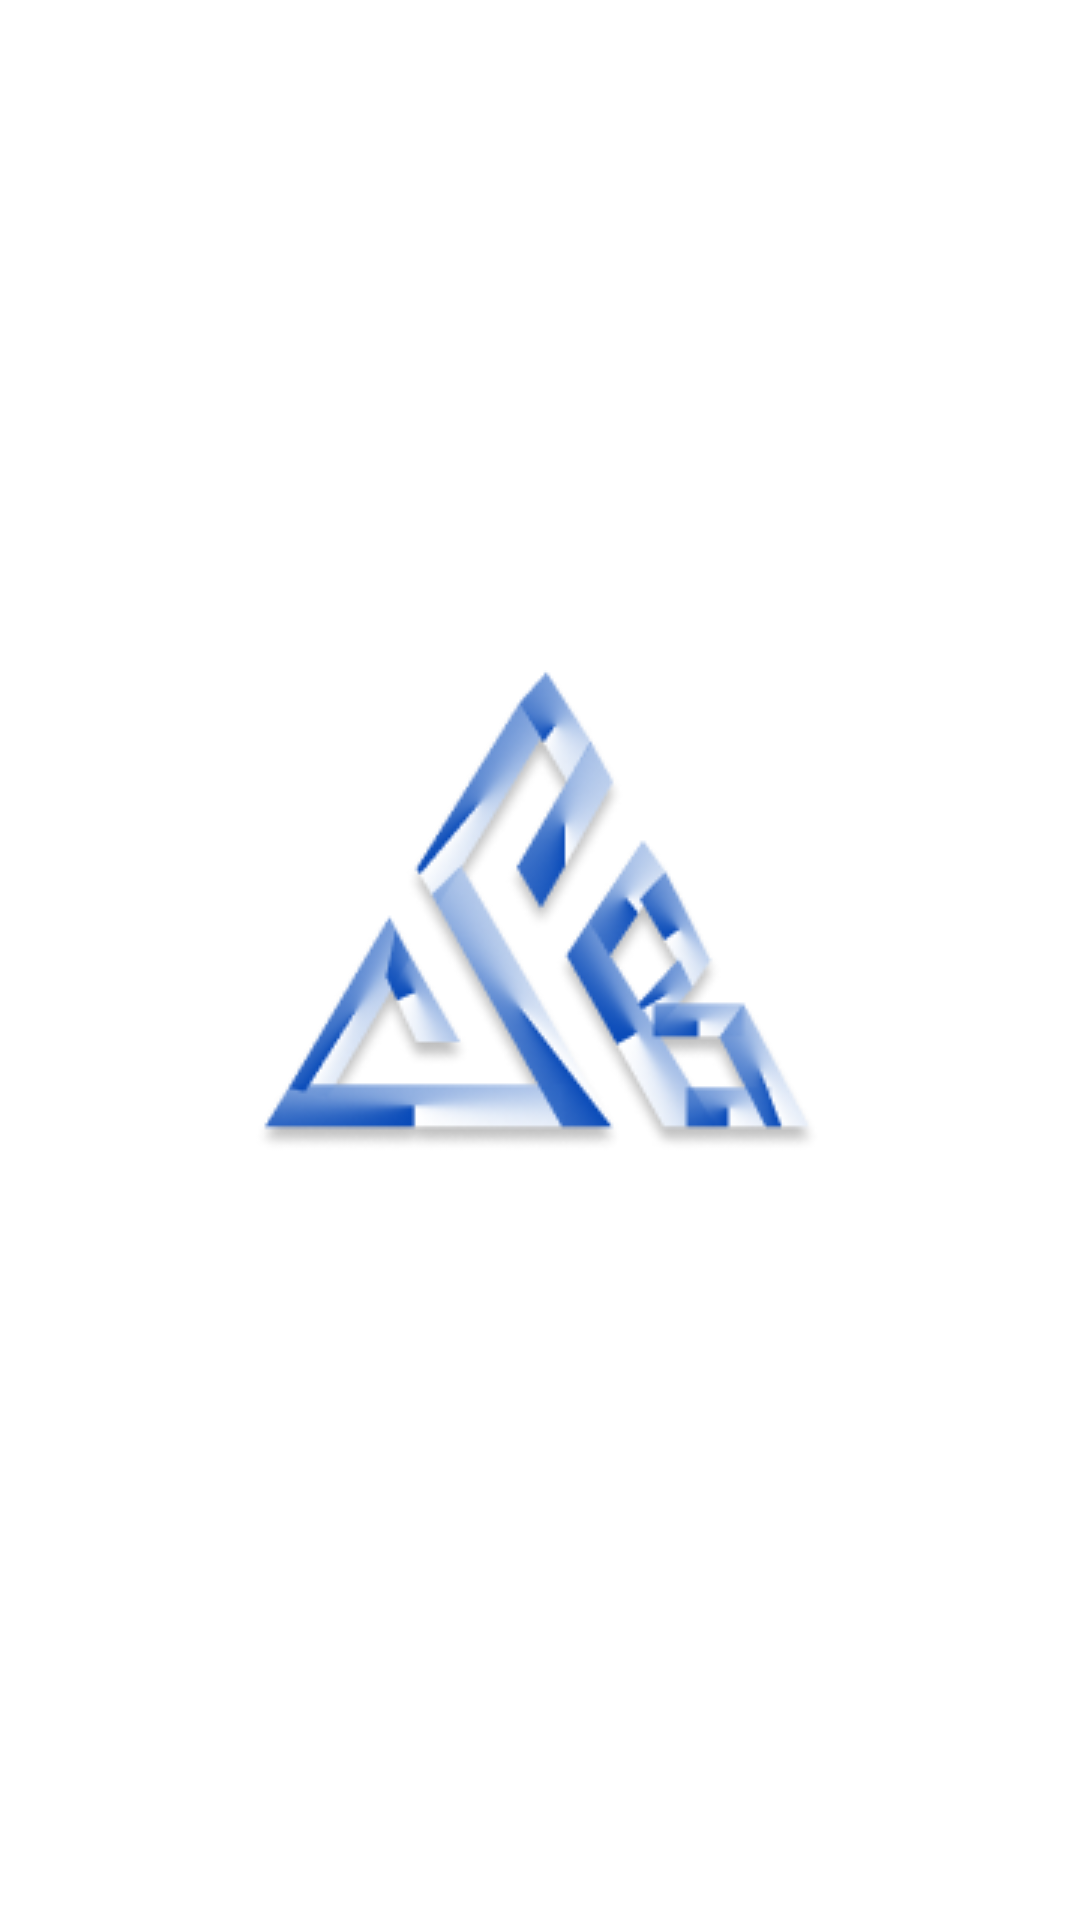

Layout XML and referenced resources for this Android screen:
<!-- AndroidManifest.xml: application theme Theme.Saboapp -->
<!-- res/layout/activity_splash_screen.xml -->
<?xml version="1.0" encoding="utf-8"?>
<androidx.constraintlayout.widget.ConstraintLayout xmlns:android="http://schemas.android.com/apk/res/android"
    xmlns:app="http://schemas.android.com/apk/res-auto"
    xmlns:tools="http://schemas.android.com/tools"
    android:layout_width="match_parent"
    android:layout_height="match_parent"
    android:background="#FFFFFF"
    tools:context=".SplashScreen">

    <ImageView
        android:id="@+id/imageView5"
        android:layout_width="wrap_content"
        android:layout_height="wrap_content"
        android:contentDescription="TODO"
        app:layout_constraintBottom_toBottomOf="parent"
        app:layout_constraintEnd_toEndOf="parent"
        app:layout_constraintHorizontal_bias="0.497"
        app:layout_constraintStart_toStartOf="parent"
        app:layout_constraintTop_toTopOf="parent"
        app:layout_constraintVertical_bias="0.466"
        app:srcCompat="@drawable/logo"
        tools:ignore="ContentDescription,HardcodedText">
    </ImageView>


</androidx.constraintlayout.widget.ConstraintLayout>
<!-- resources referenced by this layout -->
<resources>
  <!-- drawable logo: png bitmap (drawable, 32376 bytes) -->
  <style name="Theme.Saboapp" parent="Theme.MaterialComponents.DayNight.DarkActionBar">
          
          <item name="colorPrimary">@color/purple_500</item>
          <item name="colorPrimaryVariant">@color/purple_700</item>
          <item name="colorOnPrimary">@color/white</item>
          
          <item name="colorSecondary">@color/teal_200</item>
          <item name="colorSecondaryVariant">@color/teal_700</item>
          <item name="colorOnSecondary">@color/black</item>
          
          <item name="android:statusBarColor">?attr/colorPrimaryVariant</item>
          
      </style>
  <color name="purple_500">#5B7FB6</color>
  <color name="purple_700">#5B7FB6</color>
  <color name="white">#FFFFFFFF</color>
  <color name="teal_200">#FF03DAC5</color>
  <color name="teal_700">#FF018786</color>
  <color name="black">#FF000000</color>
</resources>
